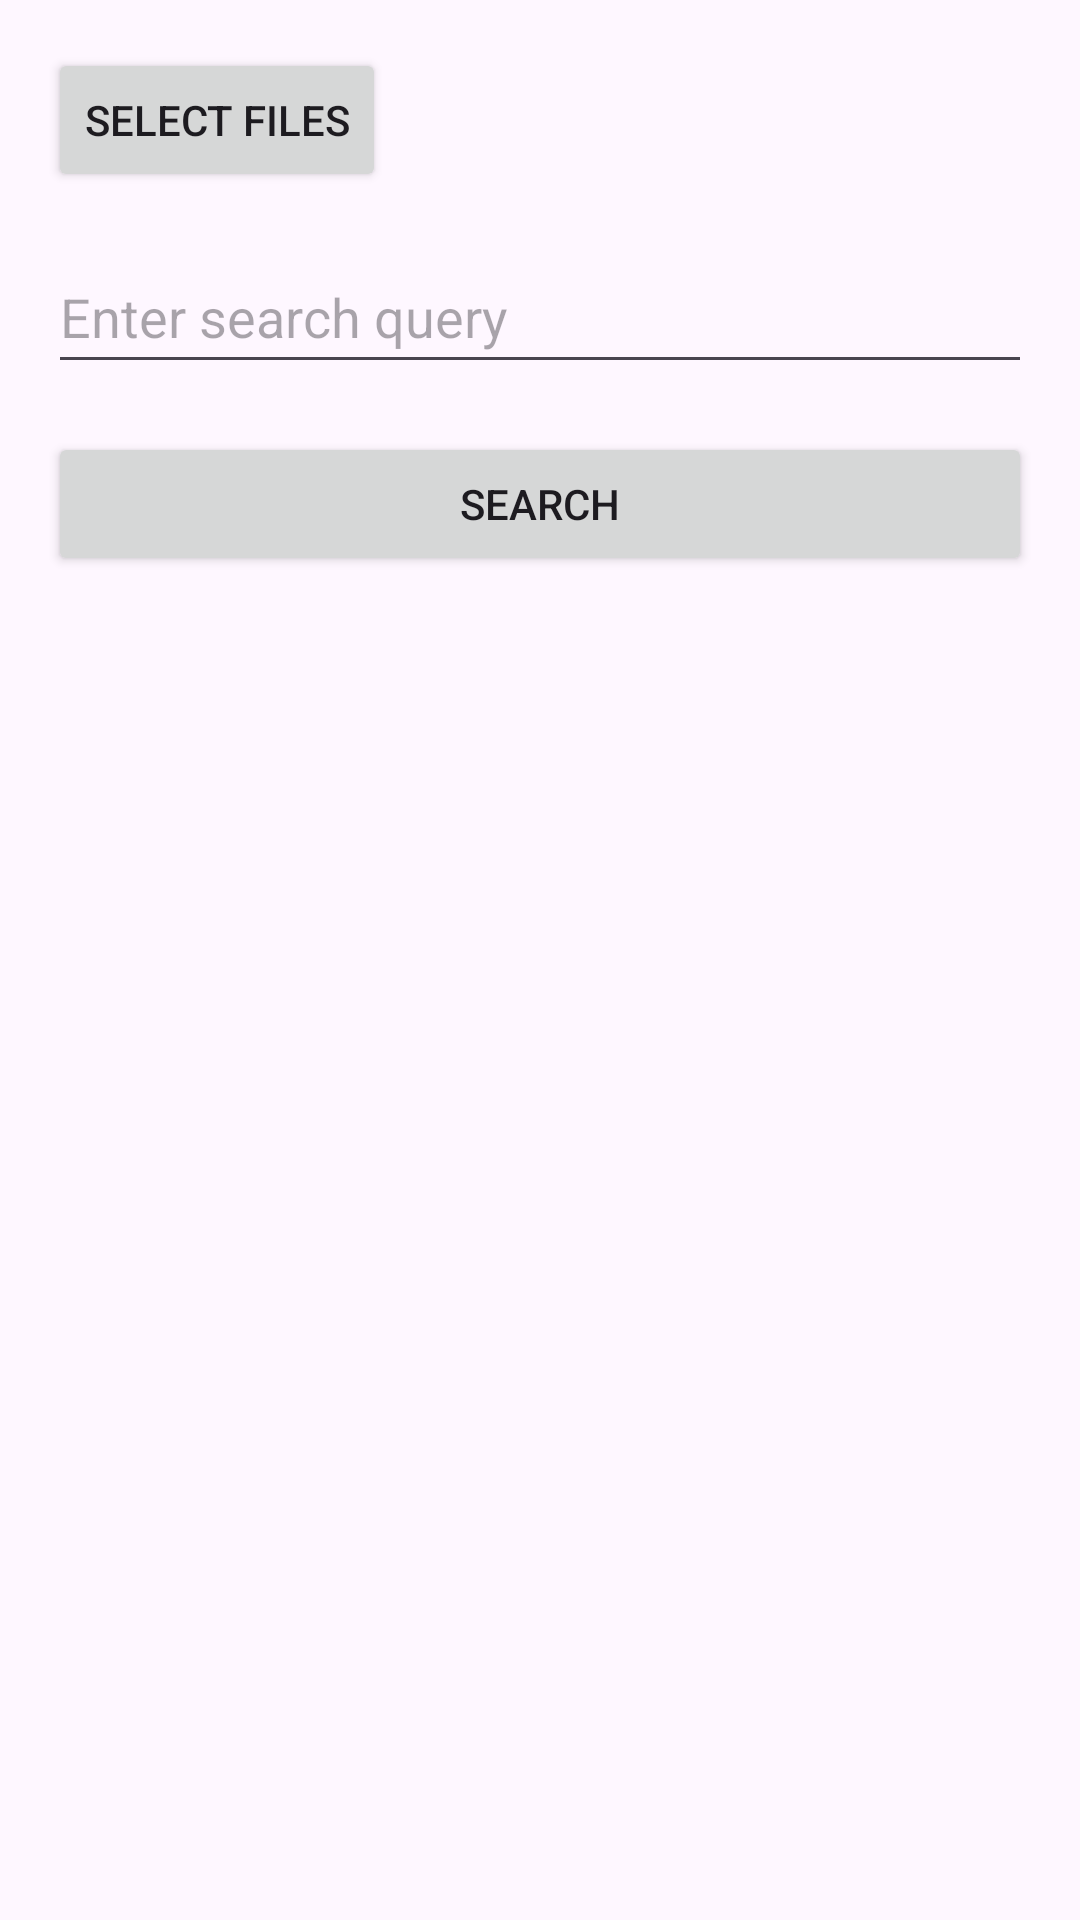

Write the Android layout XML for this screen, with the resource values it uses.
<!-- AndroidManifest.xml: application theme Theme.ProSearch -->
<!-- res/layout/activity_main.xml -->
<?xml version="1.0" encoding="utf-8"?>
<RelativeLayout xmlns:android="http://schemas.android.com/apk/res/android"
    xmlns:tools="http://schemas.android.com/tools"
    android:layout_width="match_parent"
    android:layout_height="match_parent"
    tools:context=".MainActivity">

    <LinearLayout
        android:id="@+id/selected_files_container"
        android:layout_width="match_parent"
        android:layout_height="wrap_content"
        android:orientation="vertical"
        android:padding="16dp">

        <Button
            android:id="@+id/idBtnSelect"
            android:layout_width="wrap_content"
            android:layout_height="wrap_content"
            android:text="Select Files" />


        <EditText
            android:id="@+id/idSearchText"
            android:layout_width="match_parent"
            android:layout_height="wrap_content"
            android:layout_marginTop="16dp"
            android:hint="Enter search query"
            android:minHeight="48dp" />

        <Button
            android:id="@+id/idBtnSearch"
            android:layout_width="match_parent"
            android:layout_height="wrap_content"
            android:text="Search"
            android:layout_marginTop="16dp" />

    </LinearLayout>

    <ScrollView
        android:id="@+id/search_results_scroll"
        android:layout_width="match_parent"
        android:layout_height="match_parent"
        android:layout_below="@id/selected_files_container"
        android:layout_marginTop="16dp"
        tools:ignore="SpeakableTextPresentCheck">

        <LinearLayout
            android:id="@+id/search_results_container"
            android:layout_width="match_parent"
            android:layout_height="wrap_content"
            android:orientation="vertical"
            android:padding="16dp" />

    </ScrollView>

</RelativeLayout>
<!-- resources referenced by this layout -->
<resources>
  <style name="Theme.ProSearch" parent="Base.Theme.ProSearch" />
  <style name="Base.Theme.ProSearch" parent="Theme.Material3.DayNight.NoActionBar">
          
          
      </style>
</resources>
